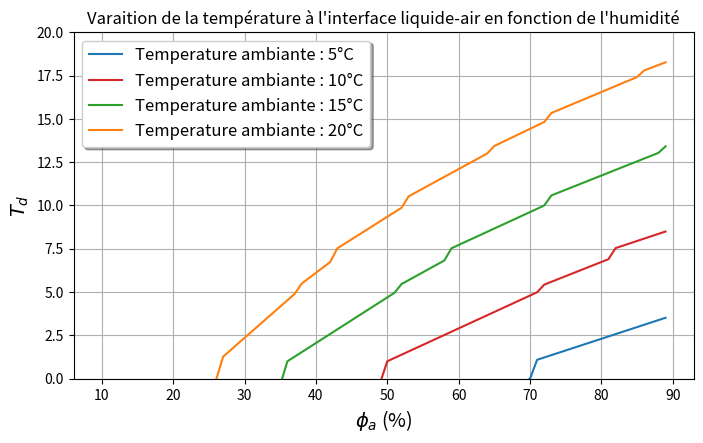

This chart was generated by the following Python code:
# author: eablonet
# date : 2019

import matplotlib.pyplot as plt
import numpy as np


def table(T0, phi, plot=False):
    """Provide the Tint from tables."""
    Psat = [
        6.108, 6.112, 8.719, 10, 12.271, 15, 17.040, 20, 23.37, 25, 30,
        31.66, 40, 42.41
    ]
    Tsat = [
      0, 0.01, 5, 6.98, 10, 13.04, 15, 17.51, 20, 21.10, 24.10,
      25, 28.98, 30
    ]
    if phi > 1:
        phi /= 100

    c = 0
    while T0 > Tsat[c]:
        c += 1

    w = (T0 - Tsat[c]) / (Tsat[c+1] - Tsat[c])
    pv = phi * (w*Psat[c+1] + (1-w)*Psat[c])

    c = 0
    while pv > Psat[c]:
        c += 1

    w = (pv - Psat[c]) / (Psat[c+1] - Psat[c])
    Tint = (w*Tsat[c+1] + (1-w)*Tsat[c])

    if plot:
        plt.figure(figsize=[8, 4.5])
        plt.plot(Tsat, Psat, '--k')
        plt.plot(Tint, pv, 'or')
        plt.grid(True)
        plt.show()

    return Tint, pv


def clapeyron(T0, phi):
    """Provide Tint from Clapeyron formula.

    Asumption : Lv = Cst.
    """
    if phi > 1:
        phi /= 100

    r = 287

    Lv = 2453.6*1e3
    Tint = 1 / (1/T0 - np.log(phi)*r/Lv)

    return Tint


if __name__ == '__main__':
    Ta, phi = 20, 40
    Tint, pv = table(Ta, phi)
    print(Tint, pv)
    Tint_clap = clapeyron(Ta, phi)
    print(Tint_clap)

    To = []
    c = 0
    phi = range(10, 90, 1)
    Ta = [5, 10, 15, 20]
    for T in Ta:
        To.append([])
        for p in phi:
            Tint, pv = table(T, p)
            To[c].append(Tint)
        c += 1
    plt.figure(figsize=[8, 4.5])
    color = ['tab:blue', 'tab:red', 'tab:green', 'tab:orange']
    for i in range(4):
        plt.plot(
            phi, To[i], '-', color=color[i],
            label='Temperature ambiante : ' + str(Ta[i]) + '°C'
        )
    plt.grid(True)
    plt.xlabel(r'$\phi_a$ (%)', size=14)
    plt.ylabel(r'$T_{d}$', size=14)
    plt.ylim([0, 20])
    plt.legend(fancybox=True, shadow=True, fontsize=12)
    plt.title("Varaition de la température à l'interface liquide-air en fonction de l'humidité")
    plt.show()
